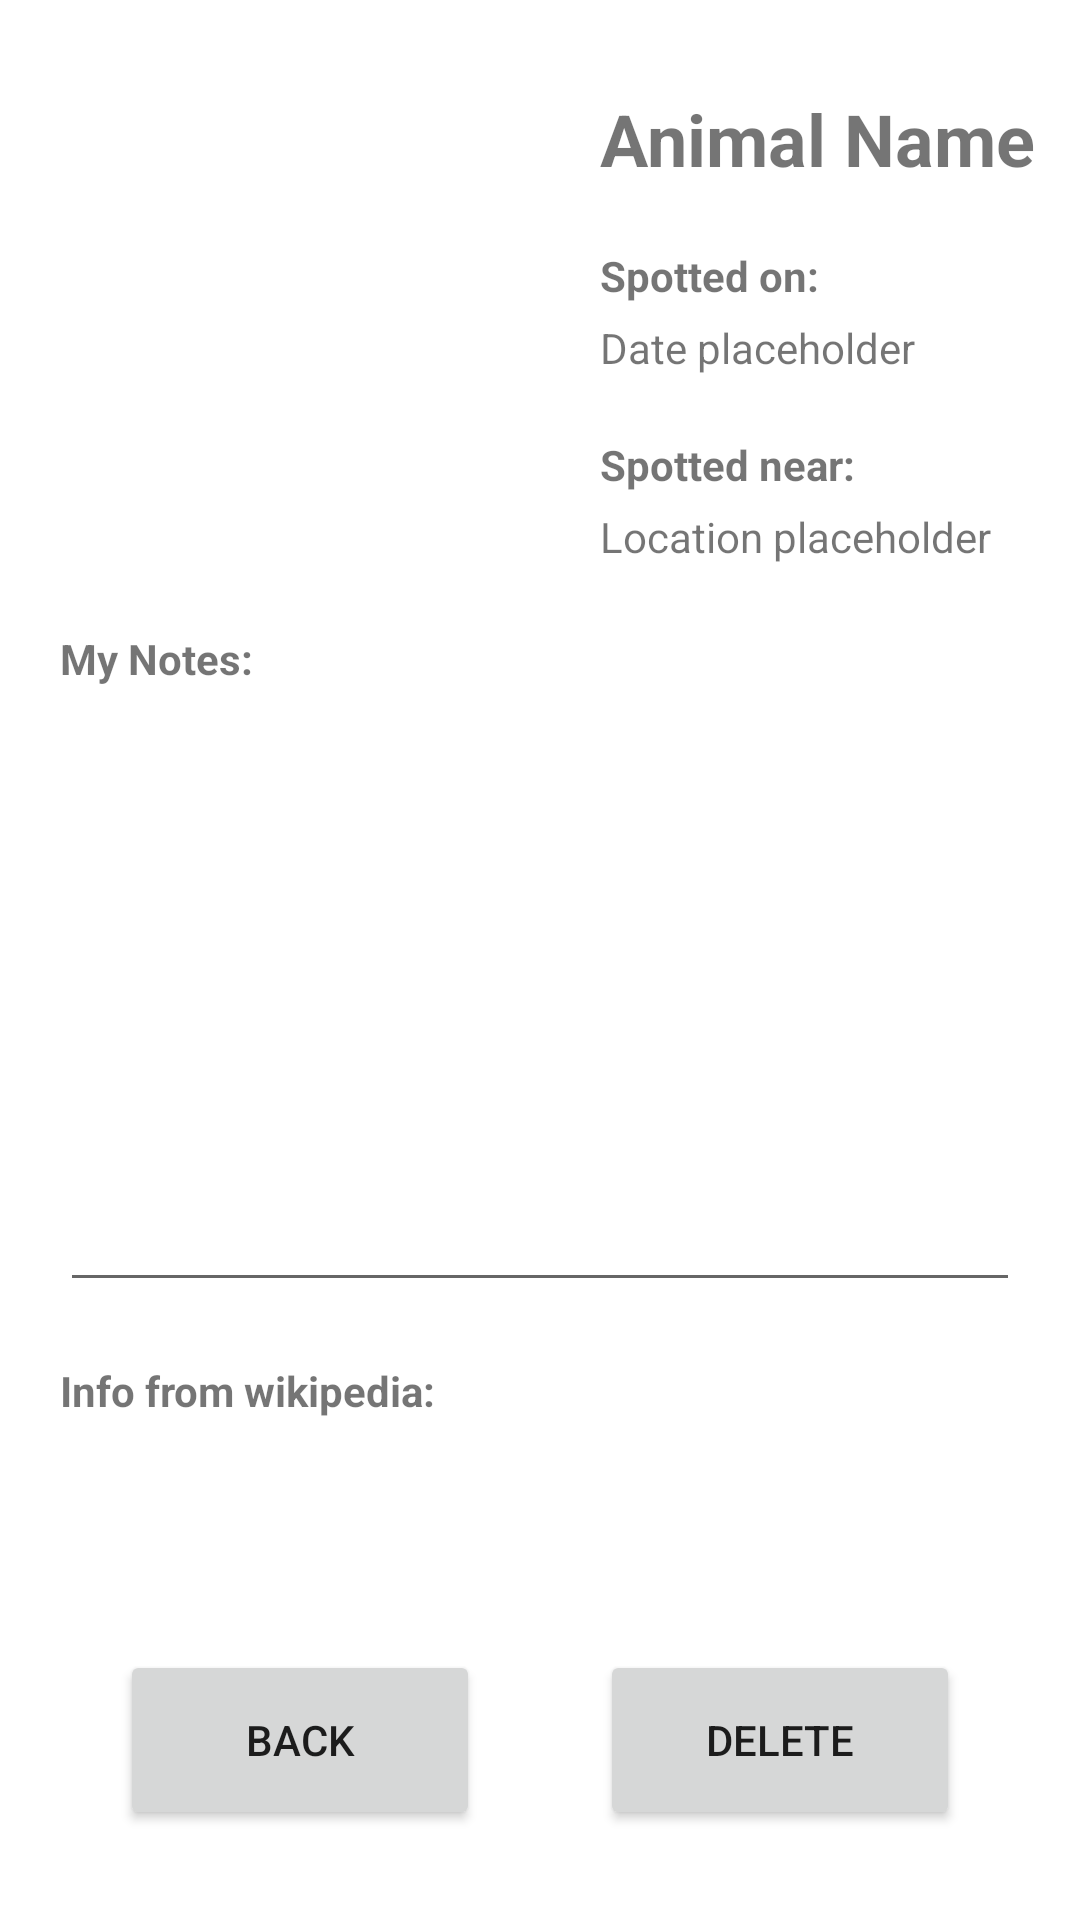

Here is an Android app screen rendered from its layout file. Give the layout XML and the strings, colors and styles it references.
<!-- AndroidManifest.xml: application theme Theme.AnimalBank -->
<!-- res/layout/activity_info.xml -->
<?xml version="1.0" encoding="utf-8"?>
<androidx.constraintlayout.widget.ConstraintLayout xmlns:android="http://schemas.android.com/apk/res/android"
    xmlns:app="http://schemas.android.com/apk/res-auto"
    xmlns:tools="http://schemas.android.com/tools"
    android:layout_width="match_parent"
    android:layout_height="match_parent"
    tools:context=".InfoActivity">

    <ImageView
        android:id="@+id/userImageView"
        android:layout_width="160dp"
        android:layout_height="160dp"
        android:layout_marginStart="20dp"
        android:layout_marginLeft="20dp"
        android:layout_marginTop="30dp"
        app:layout_constraintStart_toStartOf="parent"
        app:layout_constraintTop_toTopOf="parent"
        tools:srcCompat="@tools:sample/backgrounds/scenic" />

    <TextView
        android:id="@+id/animalNameText"
        android:layout_width="wrap_content"
        android:layout_height="wrap_content"
        android:layout_marginStart="20dp"
        android:layout_marginTop="30dp"
        android:text="@string/animal_name"
        android:textSize="24sp"
        android:textStyle="bold"
        app:layout_constraintStart_toEndOf="@+id/userImageView"
        app:layout_constraintTop_toTopOf="parent" />

    <TextView
        android:id="@+id/spottedDateTitleText"
        android:layout_width="wrap_content"
        android:layout_height="wrap_content"
        android:layout_marginStart="20dp"
        android:layout_marginLeft="20dp"
        android:layout_marginTop="20dp"
        android:text="@string/spotted_date"
        android:textStyle="bold"
        app:layout_constraintStart_toEndOf="@+id/userImageView"
        app:layout_constraintTop_toBottomOf="@+id/animalNameText" />

    <TextView
        android:id="@+id/spottedDateText"
        android:layout_width="wrap_content"
        android:layout_height="wrap_content"
        android:layout_marginStart="20dp"
        android:layout_marginLeft="20dp"
        android:layout_marginTop="5dp"
        android:text="@string/date_placeholder"
        app:layout_constraintStart_toEndOf="@+id/userImageView"
        app:layout_constraintTop_toBottomOf="@+id/spottedDateTitleText" />

    <TextView
        android:id="@+id/spottedLocationTitleText"
        android:layout_width="wrap_content"
        android:layout_height="wrap_content"
        android:layout_marginStart="20dp"
        android:layout_marginLeft="20dp"
        android:layout_marginTop="20dp"
        android:text="@string/spotted_location"
        android:textStyle="bold"
        app:layout_constraintStart_toEndOf="@+id/userImageView"
        app:layout_constraintTop_toBottomOf="@+id/spottedDateText" />

    <TextView
        android:id="@+id/userNotesTitleText"
        android:layout_width="wrap_content"
        android:layout_height="wrap_content"
        android:layout_marginStart="20dp"
        android:layout_marginLeft="20dp"
        android:layout_marginTop="20dp"
        android:text="@string/user_notes"
        android:textStyle="bold"
        app:layout_constraintStart_toStartOf="parent"
        app:layout_constraintTop_toBottomOf="@+id/userImageView" />

    <TextView
        android:id="@+id/wikiNotesTitleText"
        android:layout_width="wrap_content"
        android:layout_height="wrap_content"
        android:layout_marginStart="20dp"
        android:layout_marginTop="20dp"
        android:text="@string/wiki_text"
        android:textStyle="bold"
        app:layout_constraintStart_toStartOf="parent"
        app:layout_constraintTop_toBottomOf="@+id/userNotesText" />

    <Button
        android:id="@+id/backBtn"
        android:layout_width="120dp"
        android:layout_height="60dp"
        android:layout_marginBottom="30dp"
        android:text="@string/back"
        app:layout_constraintBottom_toBottomOf="parent"
        app:layout_constraintEnd_toStartOf="@+id/deleteBtn"
        app:layout_constraintStart_toStartOf="parent" />

    <Button
        android:id="@+id/deleteBtn"
        android:layout_width="120dp"
        android:layout_height="60dp"
        android:layout_marginBottom="30dp"
        android:text="@string/delete"
        app:layout_constraintBottom_toBottomOf="parent"
        app:layout_constraintEnd_toEndOf="parent"
        app:layout_constraintStart_toEndOf="@+id/backBtn" />

    <TextView
        android:id="@+id/spottedLocationText"
        android:layout_width="wrap_content"
        android:layout_height="wrap_content"
        android:layout_marginStart="20dp"
        android:layout_marginLeft="20dp"
        android:layout_marginTop="5dp"
        android:text="@string/location_placeholder"
        app:layout_constraintStart_toEndOf="@+id/userImageView"
        app:layout_constraintTop_toBottomOf="@+id/spottedLocationTitleText" />

    <TextView
        android:id="@+id/wikiNotesText"
        android:layout_width="0dp"
        android:layout_height="wrap_content"
        android:layout_marginStart="20dp"
        android:layout_marginLeft="20dp"
        android:layout_marginTop="5dp"
        android:layout_marginEnd="20dp"
        android:layout_marginRight="20dp"
        app:layout_constraintEnd_toEndOf="parent"
        app:layout_constraintStart_toStartOf="parent"
        app:layout_constraintTop_toBottomOf="@+id/wikiNotesTitleText" />

    <EditText
        android:id="@+id/userNotesText"
        android:layout_width="0dp"
        android:layout_height="200dp"
        android:layout_marginStart="20dp"
        android:layout_marginTop="5dp"
        android:layout_marginEnd="20dp"
        android:ems="10"
        android:gravity="start|top"
        android:inputType="textMultiLine"
        app:layout_constraintEnd_toEndOf="parent"
        app:layout_constraintStart_toStartOf="parent"
        app:layout_constraintTop_toBottomOf="@+id/userNotesTitleText" />
</androidx.constraintlayout.widget.ConstraintLayout>
<!-- resources referenced by this layout -->
<resources>
  <string name="animal_name">Animal Name</string>
  <string name="back">Back</string>
  <string name="date_placeholder">Date placeholder</string>
  <string name="delete">Delete</string>
  <string name="location_placeholder">Location placeholder</string>
  <string name="spotted_date">Spotted on:</string>
  <string name="spotted_location">Spotted near:</string>
  <string name="user_notes">My Notes:</string>
  <string name="wiki_text">Info from wikipedia:</string>
  <style name="Theme.AnimalBank" parent="Theme.MaterialComponents.DayNight.NoActionBar">
          
          <item name="colorPrimary">@color/purple_500</item>
          <item name="colorPrimaryVariant">@color/purple_700</item>
          <item name="colorOnPrimary">@color/white</item>
          
          <item name="colorSecondary">@color/teal_200</item>
          <item name="colorSecondaryVariant">@color/teal_700</item>
          <item name="colorOnSecondary">@color/black</item>
          
          <item name="android:statusBarColor" tools:targetApi="l">?attr/colorPrimaryVariant</item>
          
      </style>
  <color name="purple_500">#FF6200EE</color>
  <color name="purple_700">#FF3700B3</color>
  <color name="white">#FFFFFFFF</color>
  <color name="teal_200">#FF03DAC5</color>
  <color name="teal_700">#FF018786</color>
  <color name="black">#FF000000</color>
</resources>
